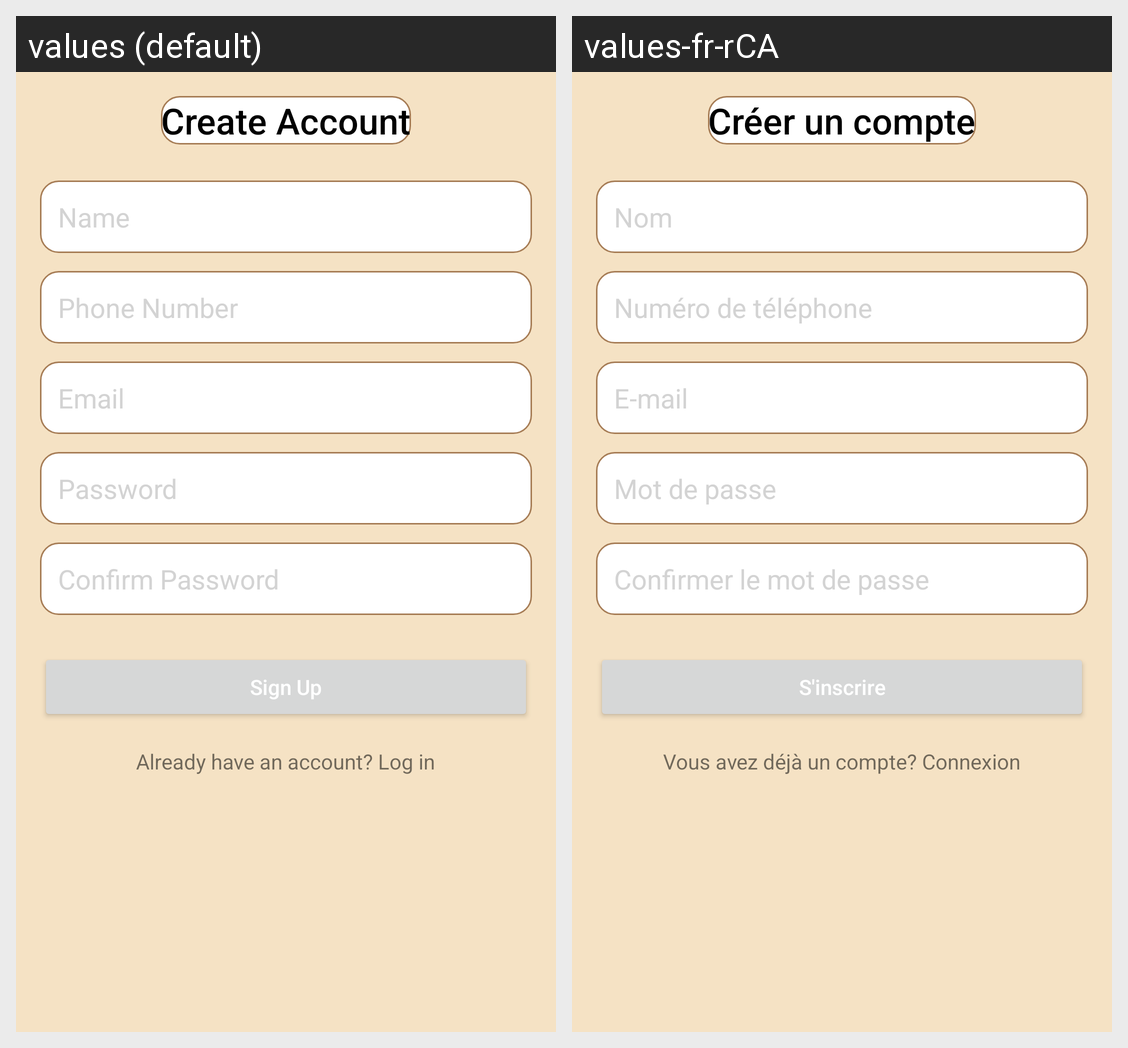

Translations of the strings shown on this Android screen, per locale in the grid:
Android screen res/layout/activity_registration.xml rendered under 2 locales, left to right: values (default), values-fr-rCA. Device: Nexus 5 (rendered at 1080×1920; each locale shown at half size, 540×960, under a caption strip naming it); theme Theme.FurGuardian.
Strings drawn on this screen, with the default value and each locale's value (text and hints the layout hard-codes, and strings that could not be matched under every locale, appear in the picture but are not listed):

create_account
  values: Create Account
  values-fr-rCA: Créer un compte

name1
  values: Name
  values-fr-rCA: Nom

phone_number1
  values: Phone Number
  values-fr-rCA: Numéro de téléphone

email2
  values: Email
  values-fr-rCA: E-mail

password3
  values: Password
  values-fr-rCA: Mot de passe

confirm_password
  values: Confirm Password
  values-fr-rCA: Confirmer le mot de passe

sign_up
  values: Sign Up
  values-fr-rCA: S'inscrire

already_have_an_account_log_in
  values: Already have an account? Log in
  values-fr-rCA: Vous avez déjà un compte? Connexion
